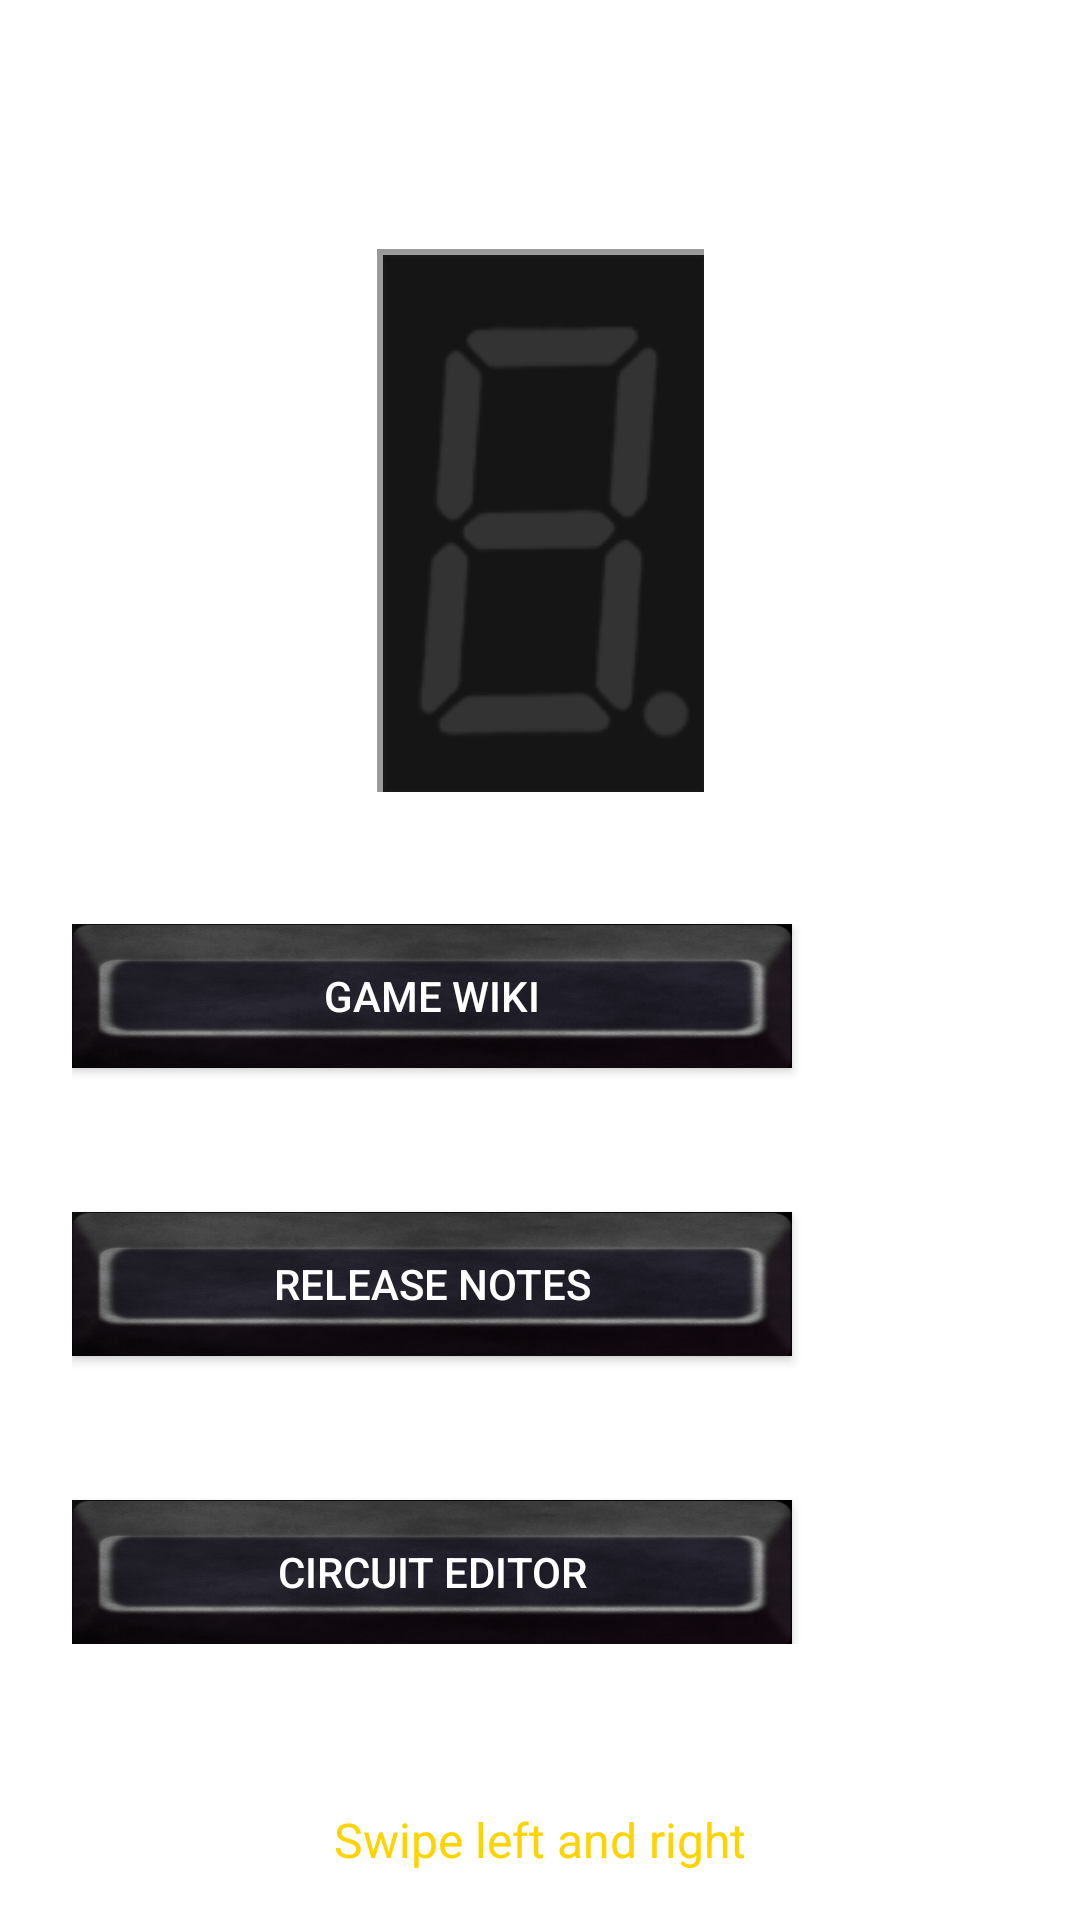

Reconstruct the res/layout file that produces this screen, plus the resources it refers to.
<!-- AndroidManifest.xml: application theme Theme.CpuDefense -->
<!-- res/layout/extras_basic.xml -->
<?xml version="1.0" encoding="utf-8"?>
<androidx.constraintlayout.widget.ConstraintLayout xmlns:android="http://schemas.android.com/apk/res/android"
    xmlns:app="http://schemas.android.com/apk/res-auto"
    xmlns:tools="http://schemas.android.com/tools"
    android:id="@+id/extras_fragment"
    android:layout_width="match_parent"
    android:layout_height="match_parent"
    tools:context=".activities.ExtrasActivity">

    <TextView
        android:id="@+id/title_view"
        android:layout_width="wrap_content"
        android:layout_height="wrap_content"
        android:layout_margin="8dp"
        android:text="@string/extras_title"
        android:textColor="@color/text_white"
        android:textSize="@dimen/extras_heading_size"
        app:layout_constraintStart_toStartOf="parent"
        app:layout_constraintTop_toTopOf="parent" />


    <ImageView
        android:id="@+id/seven_segment_clock"
        android:layout_width="wrap_content"
        android:layout_height="wrap_content"
        android:background="@drawable/shape_socket"
        android:contentDescription="7 segment clock display"
        android:layout_marginTop="32dp"
        android:layout_marginBottom="32dp"
        app:layout_constraintEnd_toEndOf="parent"
        app:layout_constraintStart_toStartOf="parent"
        app:layout_constraintTop_toBottomOf="@id/title_view"
        app:srcCompat="@drawable/mask"
        tools:ignore="SpeakableTextPresentCheck" />


    <androidx.constraintlayout.widget.ConstraintLayout
        android:id="@+id/button_container"
        android:layout_width="match_parent"
        android:layout_height="wrap_content"
        android:layout_margin="24dp"
        app:layout_constraintBottom_toTopOf="@id/swipe_text_view"
        app:layout_constraintTop_toBottomOf="@id/seven_segment_clock"
        app:layout_constraintVertical_bias="0.4"
        >


        <androidx.appcompat.widget.AppCompatButton
            android:id="@+id/button_wiki"
            android:layout_width="@dimen/hp_button_width_large"
            android:layout_height="@dimen/hp_button_height"
            android:background="@drawable/hp_key"
            android:onClick="wiki"
            android:text="@string/link_wiki"
            android:textColor="@color/white"
            app:layout_constraintStart_toStartOf="parent"
            app:layout_constraintTop_toTopOf="parent" />

        <androidx.appcompat.widget.AppCompatButton
            android:id="@+id/button_releasenotes"
            android:layout_width="@dimen/hp_button_width_large"
            android:layout_height="@dimen/hp_button_height"
            android:layout_marginTop="@dimen/hp_button_height_margin"
            android:background="@drawable/hp_key"
            android:onClick="releaseNotes"
            android:text="@string/button_releasenotes"
            android:textColor="@color/white"
            app:layout_constraintStart_toStartOf="@id/button_wiki"
            app:layout_constraintTop_toBottomOf="@id/button_wiki" />

        <androidx.appcompat.widget.AppCompatButton
            android:id="@+id/button_editor"
            android:layout_width="@dimen/hp_button_width_large"
            android:layout_height="@dimen/hp_button_height"
            android:layout_marginTop="@dimen/hp_button_height_margin"
            android:background="@drawable/hp_key"
            android:onClick="startEditor"
            android:text="@string/circuit_editor"
            android:textColor="@color/white"
            app:layout_constraintStart_toStartOf="@id/button_wiki"
            app:layout_constraintTop_toBottomOf="@id/button_releasenotes" />

    </androidx.constraintlayout.widget.ConstraintLayout>

    <TextView
        android:id="@+id/swipe_text_view"
        android:layout_width="wrap_content"
        android:layout_height="wrap_content"
        android:layout_marginTop="8dp"
        android:layout_marginBottom="16dp"
        android:text="@string/extras_swipemessage"
        android:textColor="@color/text_lightamber"
        android:textSize="@dimen/dialog_text_size"
        app:layout_constraintStart_toStartOf="parent"
        app:layout_constraintEnd_toEndOf="parent"
        app:layout_constraintBottom_toBottomOf="parent" />

</androidx.constraintlayout.widget.ConstraintLayout>
<!-- resources referenced by this layout -->
<resources>
  <color name="text_lightamber">#fdd300</color>
  <color name="text_white">#FFFFFF</color>
  <color name="white">#FFFFFFFF</color>
  <dimen name="dialog_text_size">16sp</dimen>
  <dimen name="extras_heading_size">32sp</dimen>
  <dimen name="hp_button_height">48dp</dimen>
  <dimen name="hp_button_height_margin">@dimen/hp_button_height</dimen>
  <dimen name="hp_button_width_large">240dp</dimen>
  <!-- drawable hp_key: jpg bitmap (drawable, 25203 bytes) -->
  <!-- drawable mask: png bitmap (drawable, 4153 bytes) -->
  <!-- drawable shape_socket (drawable) -->
  <?xml version="1.0" encoding="utf-8"?>
  <layer-list xmlns:android="http://schemas.android.com/apk/res/android">
      <item>
          <shape>
              <solid android:color="@color/led_panel" />
          </shape>
      </item>
      <item>
          <shape>
              <stroke android:width="2dp" android:color="@color/text_gray" />
              <padding android:left="2dp" android:top="2dp" android:right="0dp" android:bottom="0dp" />
          </shape>
      </item>
      <item>
          <shape>
              <stroke android:width="1dp" android:color="#181818" />
              <padding android:left="1dp" android:top="1dp" android:right="1dp" android:bottom="1dp" />
          </shape>
      </item>
  </layer-list>
  <string name="button_releasenotes">Release Notes</string>
  <string name="circuit_editor">Circuit Editor</string>
  <string name="extras_swipemessage">Swipe left and right</string>
  <string name="extras_title">Extras</string>
  <string name="link_wiki">Game Wiki</string>
  <style name="Theme.CpuDefense" parent="Theme.MaterialComponents.DayNight.NoActionBar">
          <item name="android:windowNoTitle">true</item>
          
          <item name="colorPrimary">@color/purple_500</item>
          <item name="colorPrimaryVariant">@color/purple_700</item>
          <item name="colorOnPrimary">@color/white</item>
          
          <item name="colorSecondary">@color/teal_200</item>
          <item name="colorSecondaryVariant">@color/teal_700</item>
          <item name="colorOnSecondary">@color/black</item>
          
          <item name="android:statusBarColor" tools:targetApi="l">?attr/colorPrimaryVariant</item>
          
      </style>
  <color name="led_panel">#333333</color>
  <color name="text_gray">#9A9A9A</color>
  <color name="purple_500">#FF6200EE</color>
  <color name="purple_700">#FF3700B3</color>
  <color name="teal_200">#FF03DAC5</color>
  <color name="teal_700">#FF018786</color>
  <color name="black">#FF000000</color>
</resources>
